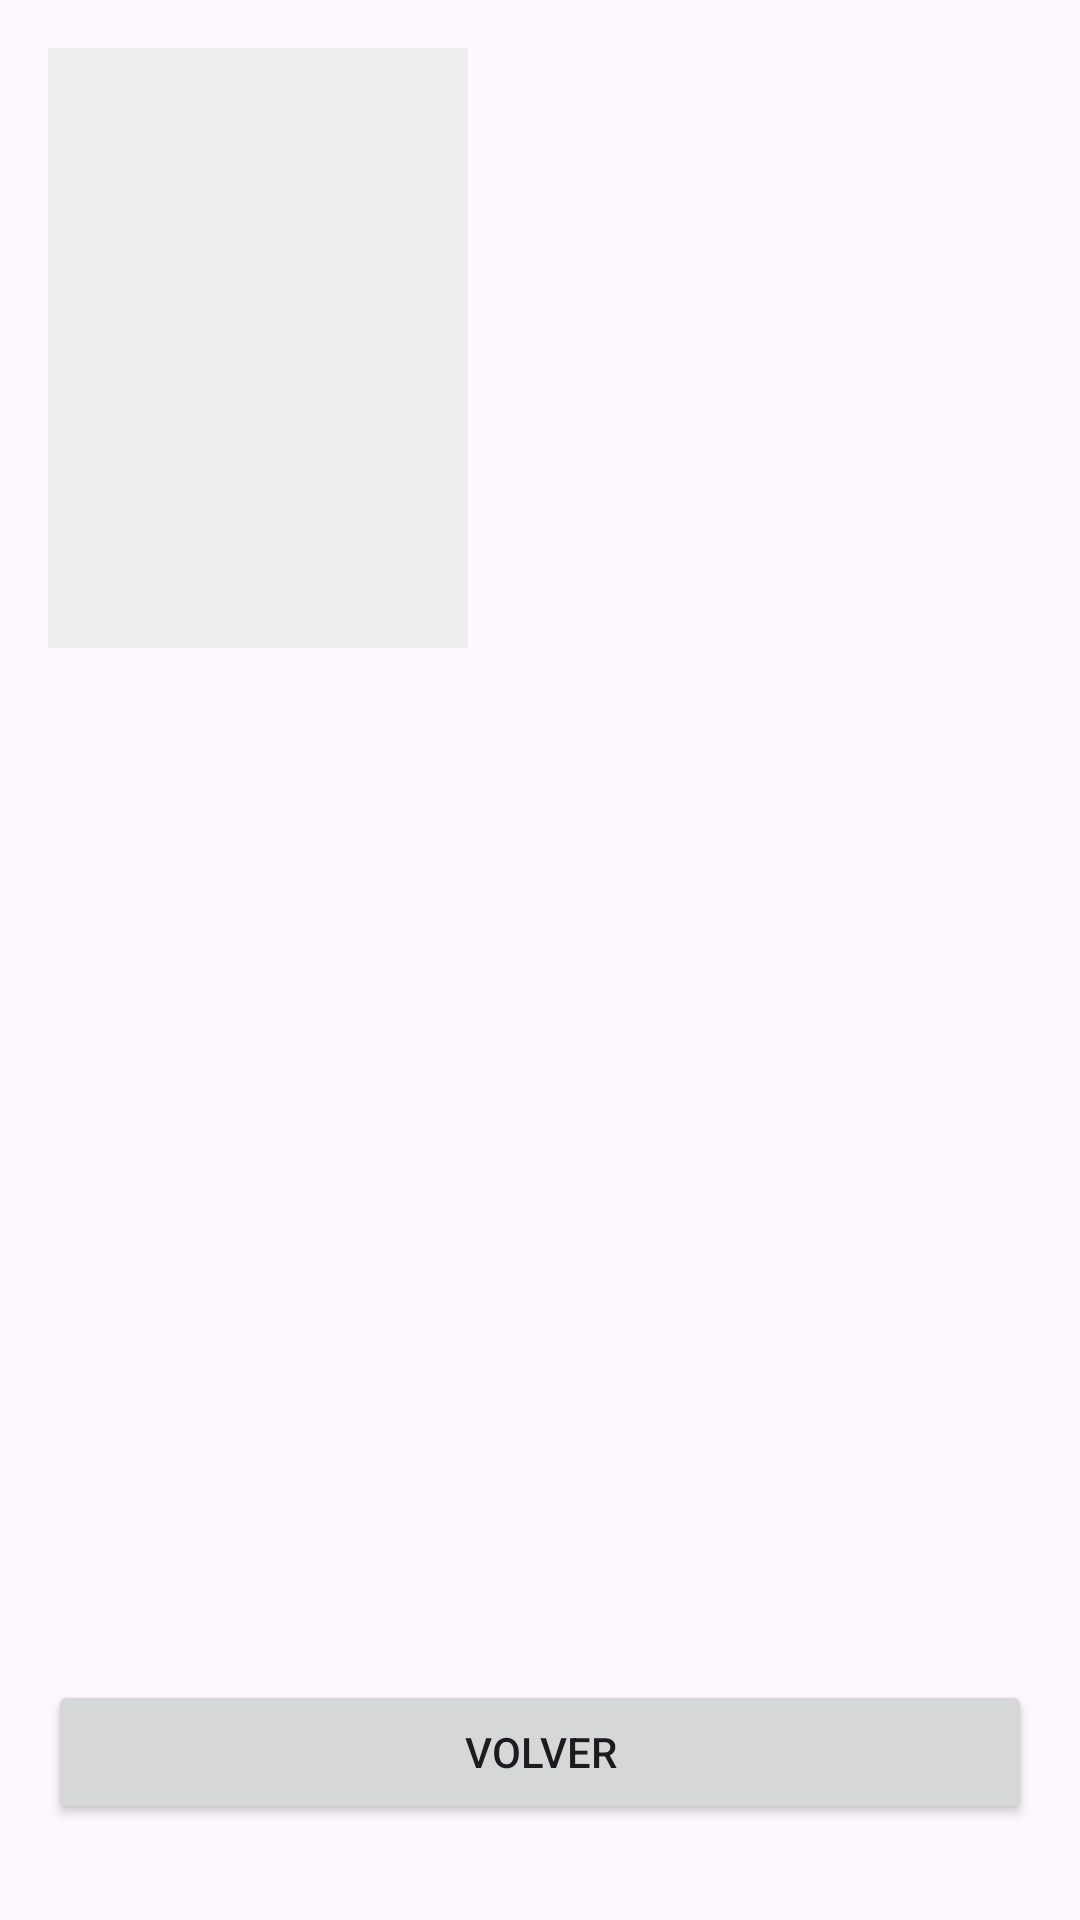

The Android layout XML behind this screen, and the referenced resources:
<!-- AndroidManifest.xml: application theme Theme.TPO3Moviles -->
<!-- res/layout/activity_detalle.xml -->
<?xml version="1.0" encoding="utf-8"?>
<androidx.constraintlayout.widget.ConstraintLayout
    xmlns:android="http://schemas.android.com/apk/res/android"
    xmlns:app="http://schemas.android.com/apk/res-auto"
    xmlns:tools="http://schemas.android.com/tools"
    android:id="@+id/main"
    android:layout_width="match_parent"
    android:layout_height="match_parent"
    android:padding="16dp"
    tools:context=".View.DetalleActivity">

    <ImageView
        android:id="@+id/img"
        android:layout_width="140dp"
        android:layout_height="200dp"
        android:background="#EEEEEE"
        android:scaleType="centerCrop"
        app:layout_constraintStart_toStartOf="parent"
        app:layout_constraintTop_toTopOf="parent"
        tools:srcCompat="@tools:sample/avatars" />

    <TextView
        android:id="@+id/title"
        android:layout_width="0dp"
        android:layout_height="wrap_content"
        android:layout_marginStart="16dp"
        android:textSize="25sp"
        android:textStyle="bold"
        app:layout_constraintEnd_toEndOf="parent"
        app:layout_constraintStart_toEndOf="@+id/img"
        app:layout_constraintTop_toTopOf="@+id/img"
        tools:text="Título del Libro" />

    <TextView
        android:id="@+id/autor"
        android:layout_width="0dp"
        android:layout_height="wrap_content"
        android:layout_marginStart="16dp"
        android:layout_marginTop="8dp"
        android:textSize="18sp"
        app:layout_constraintEnd_toEndOf="parent"
        app:layout_constraintStart_toEndOf="@+id/img"
        app:layout_constraintTop_toBottomOf="@+id/title"
        tools:text="Autor del Libro" />

    <TextView
        android:id="@+id/year"
        android:layout_width="0dp"
        android:layout_height="wrap_content"
        android:layout_marginStart="16dp"
        android:layout_marginTop="8dp"
        android:textSize="14sp"
        app:layout_constraintEnd_toEndOf="parent"
        app:layout_constraintStart_toEndOf="@+id/img"
        app:layout_constraintTop_toBottomOf="@+id/autor"
        tools:text="Año: 2005" />

    <TextView
        android:id="@+id/pages"
        android:layout_width="0dp"
        android:layout_height="wrap_content"
        android:layout_marginStart="16dp"
        android:layout_marginTop="8dp"
        android:textSize="14sp"
        app:layout_constraintEnd_toEndOf="parent"
        app:layout_constraintStart_toEndOf="@+id/img"
        app:layout_constraintTop_toBottomOf="@+id/year"
        tools:text="Páginas: 608" />

    <HorizontalScrollView
        android:id="@+id/genreScroll"
        android:layout_width="0dp"
        android:layout_height="wrap_content"
        android:layout_marginStart="16dp"
        android:layout_marginTop="8dp"
        android:scrollbars="none"
        app:layout_constraintEnd_toEndOf="parent"
        app:layout_constraintStart_toEndOf="@+id/img"
        app:layout_constraintTop_toBottomOf="@+id/pages">

        <TextView
            android:id="@+id/tvGenres"
            android:layout_width="wrap_content"
            android:layout_height="wrap_content"
            android:textSize="14sp"
            tools:text="Genero 1 - Genero 2 - Genero 3" />
    </HorizontalScrollView>

    <androidx.constraintlayout.widget.Barrier
        android:id="@+id/barrierHeader"
        android:layout_width="wrap_content"
        android:layout_height="wrap_content"
        app:barrierDirection="bottom"
        app:constraint_referenced_ids="img,genreScroll" />

    <ScrollView
        android:id="@+id/scrollView"
        android:layout_width="0dp"
        android:layout_height="0dp"
        android:layout_marginTop="16dp"
        android:layout_marginBottom="16dp"
        app:layout_constraintBottom_toTopOf="@+id/btnVolver"
        app:layout_constraintEnd_toEndOf="parent"
        app:layout_constraintStart_toStartOf="parent"
        app:layout_constraintTop_toBottomOf="@+id/barrierHeader">

        <TextView
            android:id="@+id/description"
            android:layout_width="match_parent"
            android:layout_height="wrap_content"
            android:lineSpacingExtra="4sp"
            android:textSize="16sp"
            tools:text="Descripción del Libro......" />
    </ScrollView>

    <Button
        android:id="@+id/btnVolver"
        android:layout_width="0dp"
        android:layout_height="wrap_content"
        android:layout_marginBottom="16dp"
        android:text="Volver"
        app:layout_constraintBottom_toBottomOf="parent"
        app:layout_constraintEnd_toEndOf="parent"
        app:layout_constraintStart_toStartOf="parent" />

</androidx.constraintlayout.widget.ConstraintLayout>
<!-- resources referenced by this layout -->
<resources>
  <style name="Theme.TPO3Moviles" parent="Base.Theme.TPO3Moviles" />
  <style name="Base.Theme.TPO3Moviles" parent="Theme.Material3.DayNight.NoActionBar">
          
          
      </style>
</resources>
